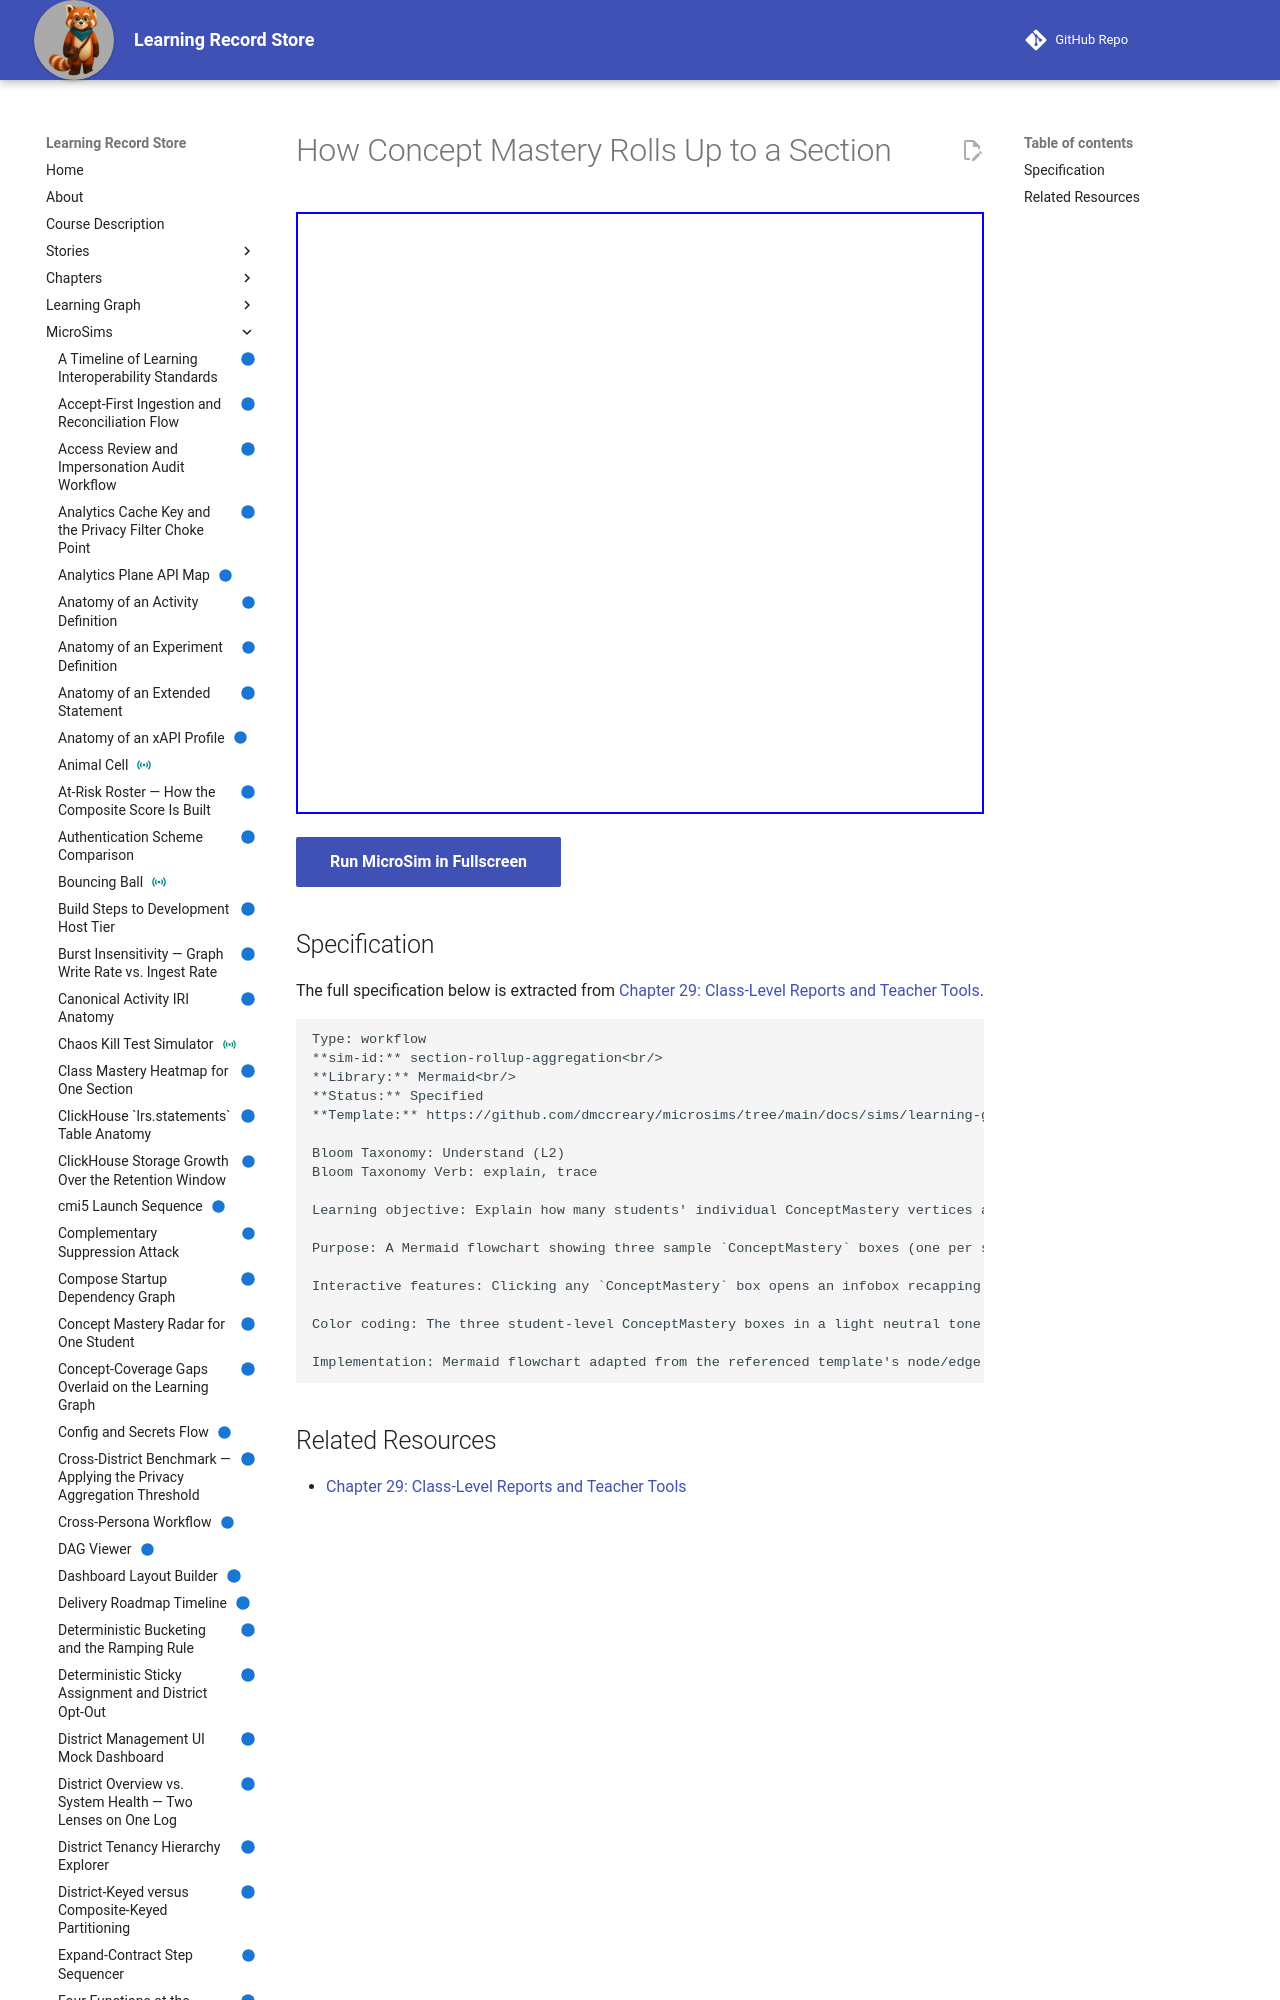

repository: dmccreary/learning-record-store · page: sims/section-rollup-aggregation/index.html · generator: mkdocs

---
title: How Concept Mastery Rolls Up to a Section
description: Explain how many students' individual ConceptMastery vertices aggregate, through a ROLLS_UP_TO edge, into one SectionRollup vertex per concept, which the ten class-level reports in this chapter all read from.
status: implemented
library: Mermaid
bloom_level: Understand (L2)
---

# How Concept Mastery Rolls Up to a Section



<iframe src="main.html" width="100%" height="602"></iframe>

[Run MicroSim in Fullscreen](main.html){ .md-button .md-button--primary }
